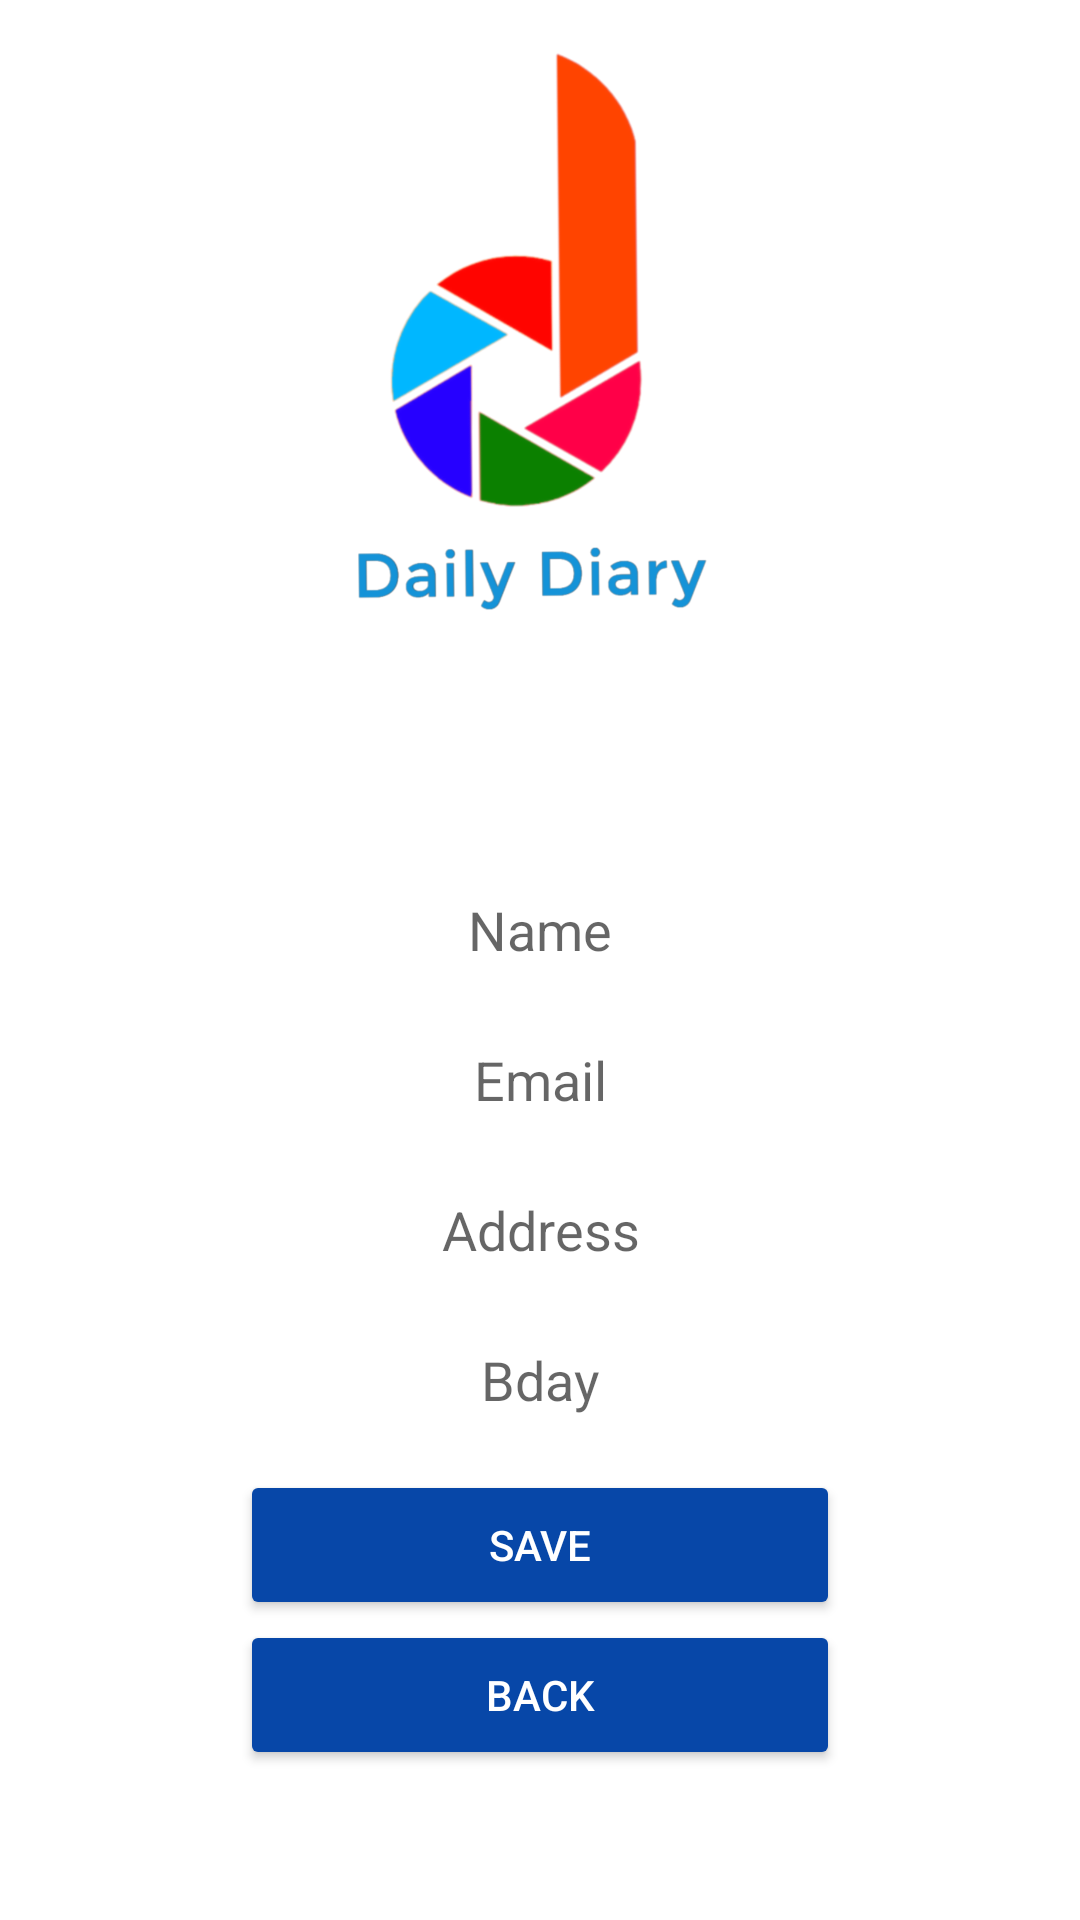

Reconstruct the res/layout file that produces this screen, plus the resources it refers to.
<!-- AndroidManifest.xml: application theme Theme.DailyDairyOnline -->
<!-- res/layout/activity_edit_profile.xml -->
<?xml version="1.0" encoding="utf-8"?>
<LinearLayout xmlns:android="http://schemas.android.com/apk/res/android"
    xmlns:app="http://schemas.android.com/apk/res-auto"
    xmlns:tools="http://schemas.android.com/tools"
    android:layout_width="match_parent"
    android:layout_height="match_parent"
    tools:context=".EditProfile"
    android:gravity="center"
    android:orientation="vertical"
    android:background="@drawable/bg2">


    <ImageView
        android:layout_width="220dp"
        android:layout_height="200dp"
        android:src="@drawable/applogo"
        android:layout_marginBottom="30dp"/>

    <TextView
        android:layout_width="match_parent"
        android:layout_height="wrap_content"
        android:text="Edit Information"
        android:fontFamily="sans-serif"
        android:textColor="@color/white"
        android:gravity="center"
        android:textStyle="bold"
        android:textSize="30dp"
        android:layout_marginBottom="10dp"/>

    <EditText
        android:id="@+id/txtName"
        android:layout_width="300dp"
        android:layout_height="40dp"
        android:gravity="center"
        android:hint="Name"
        android:background="@drawable/edittextbrackground"
        android:textColor="@color/black"
        android:layout_marginBottom="10dp"/>

    <EditText
        android:id="@+id/txtEmail"
        android:layout_width="300dp"
        android:layout_height="40dp"
        android:gravity="center"
        android:hint="Email"
        android:background="@drawable/edittextbrackground"
        android:textColor="@color/black"
        android:layout_marginBottom="10dp"/>

    <EditText
        android:id="@+id/txtAddress"
        android:layout_width="300dp"
        android:layout_height="40dp"
        android:gravity="center"
        android:hint="Address"
        android:background="@drawable/edittextbrackground"
        android:textColor="@color/black"
        android:layout_marginBottom="10dp"/>

    <EditText
        android:id="@+id/txtBday"
        android:layout_width="300dp"
        android:layout_height="40dp"
        android:gravity="center"
        android:hint="Bday"
        android:background="@drawable/edittextbrackground"
        android:textColor="@color/black"
        android:layout_marginBottom="10dp"/>

    <Button
        android:id="@+id/button"
        android:layout_width="200dp"
        android:layout_height="50dp"
        android:text="Save"
        android:textColor="@color/white"
        android:gravity="center"
        android:backgroundTint="#0747A8"/>

    <Button
        android:id="@+id/back"
        android:layout_width="200dp"
        android:layout_height="50dp"
        android:text="Back"
        android:textColor="@color/white"
        android:gravity="center"
        android:backgroundTint="#0747A8"
        android:layout_marginBottom="40dp"/>



</LinearLayout>
<!-- resources referenced by this layout -->
<resources>
  <!-- drawable applogo: png bitmap (drawable, 136793 bytes) -->
  <!-- drawable edittextbrackground (drawable) -->
  <?xml version="1.0" encoding="utf-8"?>
  <shape xmlns:android="http://schemas.android.com/apk/res/android">
  
      <corners
          android:topLeftRadius="10dip"
          android:topRightRadius="10dip"
          android:bottomLeftRadius="10dip"
          android:bottomRightRadius="10dip"/>
      <stroke
          android:width="1dp"
          android:color="@color/white"/>
  </shape>
  <style name="Theme.DailyDairyOnline" parent="Theme.MaterialComponents.DayNight.DarkActionBar">
          
          <item name="colorPrimary">@color/purple_500</item>
          <item name="colorPrimaryVariant">@color/purple_700</item>
          <item name="colorOnPrimary">@color/white</item>
          
          <item name="colorSecondary">@color/teal_200</item>
          <item name="colorSecondaryVariant">@color/teal_700</item>
          <item name="colorOnSecondary">@color/black</item>
          
          <item name="android:statusBarColor" tools:targetApi="l">?attr/colorPrimaryVariant</item>
          
      </style>
  <!-- not gathered from this repository: default colours our renderer supplied (Android Studio template values) -->
  <color name="purple_500">#FF6200EE</color>
  <color name="purple_700">#FF3700B3</color>
  <color name="teal_200">#FF03DAC5</color>
  <color name="teal_700">#FF018786</color>
  <color name="black">#FF000000</color>
  <color name="white">#FFFFFFFF</color>
</resources>
